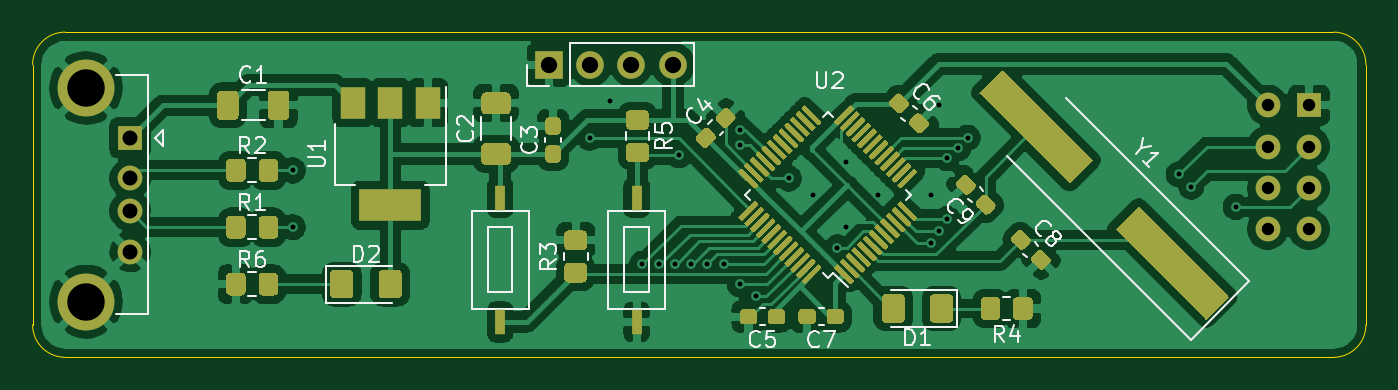
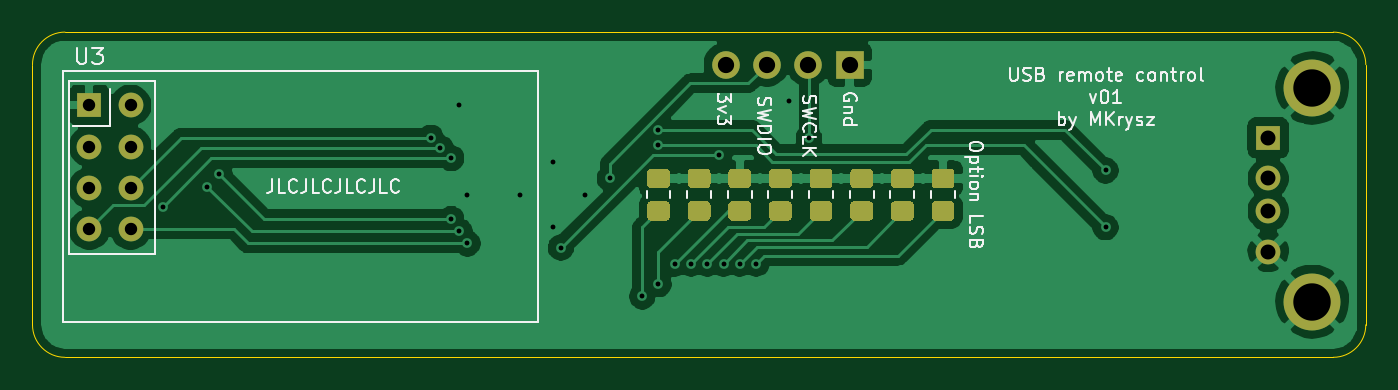
Circuit board: 11 layer files. Board 82.0 x 20.0 mm.
- bottom_copper: LaserAutoSkipper_RX_schematic-B_Cu.gbl (58482 bytes)
- bottom_mask: LaserAutoSkipper_RX_schematic-B_Mask.gbs (6381 bytes)
- paste: LaserAutoSkipper_RX_schematic-B_Paste.gbp (5779 bytes)
- bottom_silk: LaserAutoSkipper_RX_schematic-B_SilkS.gbo (25040 bytes)
- outline: LaserAutoSkipper_RX_schematic-Edge_Cuts.gm1 (1045 bytes)
- top_copper: LaserAutoSkipper_RX_schematic-F_Cu.gtl (158320 bytes)
- top_mask: LaserAutoSkipper_RX_schematic-F_Mask.gts (163744 bytes)
- paste: LaserAutoSkipper_RX_schematic-F_Paste.gtp (29377 bytes)
- top_silk: LaserAutoSkipper_RX_schematic-F_SilkS.gto (46682 bytes)
- drill: LaserAutoSkipper_RX_schematic-NPTH.drl (275 bytes)
- drill: LaserAutoSkipper_RX_schematic-PTH.drl (1006 bytes)

=== bottom_copper: LaserAutoSkipper_RX_schematic-B_Cu.gbl (58482 bytes, source omitted) ===
=== bottom_mask: LaserAutoSkipper_RX_schematic-B_Mask.gbs (6381 bytes, source omitted) ===
=== paste: LaserAutoSkipper_RX_schematic-B_Paste.gbp ===
G04 #@! TF.GenerationSoftware,KiCad,Pcbnew,(5.1.10)-1*
G04 #@! TF.CreationDate,2022-03-27T16:46:42+02:00*
G04 #@! TF.ProjectId,LaserAutoSkipper_RX_schematic,4c617365-7241-4757-946f-536b69707065,1*
G04 #@! TF.SameCoordinates,Original*
G04 #@! TF.FileFunction,Paste,Bot*
G04 #@! TF.FilePolarity,Positive*
%FSLAX46Y46*%
G04 Gerber Fmt 4.6, Leading zero omitted, Abs format (unit mm)*
G04 Created by KiCad (PCBNEW (5.1.10)-1) date 2022-03-27 16:46:42*
%MOMM*%
%LPD*%
G01*
G04 APERTURE LIST*
G04 APERTURE END LIST*
G36*
G01*
X97950001Y-67600000D02*
X97049999Y-67600000D01*
G75*
G02*
X96800000Y-67350001I0J249999D01*
G01*
X96800000Y-66649999D01*
G75*
G02*
X97049999Y-66400000I249999J0D01*
G01*
X97950001Y-66400000D01*
G75*
G02*
X98200000Y-66649999I0J-249999D01*
G01*
X98200000Y-67350001D01*
G75*
G02*
X97950001Y-67600000I-249999J0D01*
G01*
G37*
G36*
G01*
X97950001Y-69600000D02*
X97049999Y-69600000D01*
G75*
G02*
X96800000Y-69350001I0J249999D01*
G01*
X96800000Y-68649999D01*
G75*
G02*
X97049999Y-68400000I249999J0D01*
G01*
X97950001Y-68400000D01*
G75*
G02*
X98200000Y-68649999I0J-249999D01*
G01*
X98200000Y-69350001D01*
G75*
G02*
X97950001Y-69600000I-249999J0D01*
G01*
G37*
G36*
G01*
X95450001Y-67600000D02*
X94549999Y-67600000D01*
G75*
G02*
X94300000Y-67350001I0J249999D01*
G01*
X94300000Y-66649999D01*
G75*
G02*
X94549999Y-66400000I249999J0D01*
G01*
X95450001Y-66400000D01*
G75*
G02*
X95700000Y-66649999I0J-249999D01*
G01*
X95700000Y-67350001D01*
G75*
G02*
X95450001Y-67600000I-249999J0D01*
G01*
G37*
G36*
G01*
X95450001Y-69600000D02*
X94549999Y-69600000D01*
G75*
G02*
X94300000Y-69350001I0J249999D01*
G01*
X94300000Y-68649999D01*
G75*
G02*
X94549999Y-68400000I249999J0D01*
G01*
X95450001Y-68400000D01*
G75*
G02*
X95700000Y-68649999I0J-249999D01*
G01*
X95700000Y-69350001D01*
G75*
G02*
X95450001Y-69600000I-249999J0D01*
G01*
G37*
G36*
G01*
X92950001Y-67600000D02*
X92049999Y-67600000D01*
G75*
G02*
X91800000Y-67350001I0J249999D01*
G01*
X91800000Y-66649999D01*
G75*
G02*
X92049999Y-66400000I249999J0D01*
G01*
X92950001Y-66400000D01*
G75*
G02*
X93200000Y-66649999I0J-249999D01*
G01*
X93200000Y-67350001D01*
G75*
G02*
X92950001Y-67600000I-249999J0D01*
G01*
G37*
G36*
G01*
X92950001Y-69600000D02*
X92049999Y-69600000D01*
G75*
G02*
X91800000Y-69350001I0J249999D01*
G01*
X91800000Y-68649999D01*
G75*
G02*
X92049999Y-68400000I249999J0D01*
G01*
X92950001Y-68400000D01*
G75*
G02*
X93200000Y-68649999I0J-249999D01*
G01*
X93200000Y-69350001D01*
G75*
G02*
X92950001Y-69600000I-249999J0D01*
G01*
G37*
G36*
G01*
X90450000Y-67600000D02*
X89549998Y-67600000D01*
G75*
G02*
X89299999Y-67350001I0J249999D01*
G01*
X89299999Y-66649999D01*
G75*
G02*
X89549998Y-66400000I249999J0D01*
G01*
X90450000Y-66400000D01*
G75*
G02*
X90699999Y-66649999I0J-249999D01*
G01*
X90699999Y-67350001D01*
G75*
G02*
X90450000Y-67600000I-249999J0D01*
G01*
G37*
G36*
G01*
X90450000Y-69600000D02*
X89549998Y-69600000D01*
G75*
G02*
X89299999Y-69350001I0J249999D01*
G01*
X89299999Y-68649999D01*
G75*
G02*
X89549998Y-68400000I249999J0D01*
G01*
X90450000Y-68400000D01*
G75*
G02*
X90699999Y-68649999I0J-249999D01*
G01*
X90699999Y-69350001D01*
G75*
G02*
X90450000Y-69600000I-249999J0D01*
G01*
G37*
G36*
G01*
X87950001Y-67599999D02*
X87049999Y-67599999D01*
G75*
G02*
X86800000Y-67350000I0J249999D01*
G01*
X86800000Y-66649998D01*
G75*
G02*
X87049999Y-66399999I249999J0D01*
G01*
X87950001Y-66399999D01*
G75*
G02*
X88200000Y-66649998I0J-249999D01*
G01*
X88200000Y-67350000D01*
G75*
G02*
X87950001Y-67599999I-249999J0D01*
G01*
G37*
G36*
G01*
X87950001Y-69599999D02*
X87049999Y-69599999D01*
G75*
G02*
X86800000Y-69350000I0J249999D01*
G01*
X86800000Y-68649998D01*
G75*
G02*
X87049999Y-68399999I249999J0D01*
G01*
X87950001Y-68399999D01*
G75*
G02*
X88200000Y-68649998I0J-249999D01*
G01*
X88200000Y-69350000D01*
G75*
G02*
X87950001Y-69599999I-249999J0D01*
G01*
G37*
G36*
G01*
X85450001Y-67599999D02*
X84549999Y-67599999D01*
G75*
G02*
X84300000Y-67350000I0J249999D01*
G01*
X84300000Y-66649998D01*
G75*
G02*
X84549999Y-66399999I249999J0D01*
G01*
X85450001Y-66399999D01*
G75*
G02*
X85700000Y-66649998I0J-249999D01*
G01*
X85700000Y-67350000D01*
G75*
G02*
X85450001Y-67599999I-249999J0D01*
G01*
G37*
G36*
G01*
X85450001Y-69599999D02*
X84549999Y-69599999D01*
G75*
G02*
X84300000Y-69350000I0J249999D01*
G01*
X84300000Y-68649998D01*
G75*
G02*
X84549999Y-68399999I249999J0D01*
G01*
X85450001Y-68399999D01*
G75*
G02*
X85700000Y-68649998I0J-249999D01*
G01*
X85700000Y-69350000D01*
G75*
G02*
X85450001Y-69599999I-249999J0D01*
G01*
G37*
G36*
G01*
X82950001Y-67599999D02*
X82049999Y-67599999D01*
G75*
G02*
X81800000Y-67350000I0J249999D01*
G01*
X81800000Y-66649998D01*
G75*
G02*
X82049999Y-66399999I249999J0D01*
G01*
X82950001Y-66399999D01*
G75*
G02*
X83200000Y-66649998I0J-249999D01*
G01*
X83200000Y-67350000D01*
G75*
G02*
X82950001Y-67599999I-249999J0D01*
G01*
G37*
G36*
G01*
X82950001Y-69599999D02*
X82049999Y-69599999D01*
G75*
G02*
X81800000Y-69350000I0J249999D01*
G01*
X81800000Y-68649998D01*
G75*
G02*
X82049999Y-68399999I249999J0D01*
G01*
X82950001Y-68399999D01*
G75*
G02*
X83200000Y-68649998I0J-249999D01*
G01*
X83200000Y-69350000D01*
G75*
G02*
X82950001Y-69599999I-249999J0D01*
G01*
G37*
G36*
G01*
X80450001Y-67599999D02*
X79549999Y-67599999D01*
G75*
G02*
X79300000Y-67350000I0J249999D01*
G01*
X79300000Y-66649998D01*
G75*
G02*
X79549999Y-66399999I249999J0D01*
G01*
X80450001Y-66399999D01*
G75*
G02*
X80700000Y-66649998I0J-249999D01*
G01*
X80700000Y-67350000D01*
G75*
G02*
X80450001Y-67599999I-249999J0D01*
G01*
G37*
G36*
G01*
X80450001Y-69599999D02*
X79549999Y-69599999D01*
G75*
G02*
X79300000Y-69350000I0J249999D01*
G01*
X79300000Y-68649998D01*
G75*
G02*
X79549999Y-68399999I249999J0D01*
G01*
X80450001Y-68399999D01*
G75*
G02*
X80700000Y-68649998I0J-249999D01*
G01*
X80700000Y-69350000D01*
G75*
G02*
X80450001Y-69599999I-249999J0D01*
G01*
G37*
M02*

=== bottom_silk: LaserAutoSkipper_RX_schematic-B_SilkS.gbo (25040 bytes, source omitted) ===
=== outline: LaserAutoSkipper_RX_schematic-Edge_Cuts.gm1 ===
G04 #@! TF.GenerationSoftware,KiCad,Pcbnew,(5.1.10)-1*
G04 #@! TF.CreationDate,2022-03-27T16:46:42+02:00*
G04 #@! TF.ProjectId,LaserAutoSkipper_RX_schematic,4c617365-7241-4757-946f-536b69707065,1*
G04 #@! TF.SameCoordinates,Original*
G04 #@! TF.FileFunction,Profile,NP*
%FSLAX46Y46*%
G04 Gerber Fmt 4.6, Leading zero omitted, Abs format (unit mm)*
G04 Created by KiCad (PCBNEW (5.1.10)-1) date 2022-03-27 16:46:42*
%MOMM*%
%LPD*%
G01*
G04 APERTURE LIST*
G04 #@! TA.AperFunction,Profile*
%ADD10C,0.038100*%
G04 #@! TD*
G04 APERTURE END LIST*
D10*
X134000000Y-58000000D02*
X56000000Y-58000000D01*
X136000000Y-76000000D02*
X136000000Y-60000000D01*
X56000000Y-78000000D02*
X134000000Y-78000000D01*
X54000000Y-60000000D02*
X54000000Y-76000000D01*
X134000000Y-58000000D02*
G75*
G02*
X136000000Y-60000000I0J-2000000D01*
G01*
X136000000Y-76000000D02*
G75*
G02*
X134000000Y-78000000I-2000000J0D01*
G01*
X56000000Y-78000000D02*
G75*
G02*
X54000000Y-76000000I0J2000000D01*
G01*
X54000000Y-60000000D02*
G75*
G02*
X56000000Y-58000000I2000000J0D01*
G01*
M02*

=== top_copper: LaserAutoSkipper_RX_schematic-F_Cu.gtl (158320 bytes, source omitted) ===
=== top_mask: LaserAutoSkipper_RX_schematic-F_Mask.gts (163744 bytes, source omitted) ===
=== paste: LaserAutoSkipper_RX_schematic-F_Paste.gtp (29377 bytes, source omitted) ===
=== top_silk: LaserAutoSkipper_RX_schematic-F_SilkS.gto (46682 bytes, source omitted) ===
=== drill: LaserAutoSkipper_RX_schematic-NPTH.drl ===
M48
; DRILL file {KiCad (5.1.10)-1} date 03/27/22 16:46:44
; FORMAT={-:-/ absolute / metric / decimal}
; #@! TF.CreationDate,2022-03-27T16:46:44+02:00
; #@! TF.GenerationSoftware,Kicad,Pcbnew,(5.1.10)-1
; #@! TF.FileFunction,NonPlated,1,2,NPTH
FMAT,2
METRIC
%
G90
G05
T0
M30

=== drill: LaserAutoSkipper_RX_schematic-PTH.drl ===
M48
; DRILL file {KiCad (5.1.10)-1} date 03/27/22 16:46:44
; FORMAT={-:-/ absolute / metric / decimal}
; #@! TF.CreationDate,2022-03-27T16:46:44+02:00
; #@! TF.GenerationSoftware,Kicad,Pcbnew,(5.1.10)-1
; #@! TF.FileFunction,Plated,1,2,PTH
FMAT,2
METRIC
T1C0.300
T2C0.762
T3C0.920
T4C1.000
T5C2.300
%
G90
G05
T1
X70.0Y-66.5
X70.0Y-70.0
X88.25Y-64.5
X89.5Y-62.25
X91.5Y-72.25
X92.5Y-72.25
X93.5Y-72.25
X93.75Y-65.567
X94.5Y-72.25
X95.5Y-72.25
X96.5Y-72.25
X97.5Y-64.0
X97.5Y-73.5
X97.533Y-64.967
X98.5Y-74.25
X100.5Y-67.0
X102.0Y-68.0
X103.5Y-71.25
X104.0Y-66.0
X104.0Y-70.0
X106.0Y-68.0
X109.25Y-68.0
X109.25Y-71.0
X109.75Y-62.5
X109.75Y-70.25
X110.25Y-65.75
X110.25Y-69.5
X110.934Y-65.127
X111.5Y-64.5
X124.5Y-66.75
X125.25Y-67.5
X128.0Y-68.75
T2
X129.96Y-62.5
X129.96Y-65.04
X129.96Y-67.58
X129.96Y-70.12
X132.5Y-62.5
X132.5Y-65.04
X132.5Y-67.58
X132.5Y-70.12
T3
X60.0Y-64.5
X60.0Y-67.0
X60.0Y-69.0
X60.0Y-71.5
T4
X85.75Y-60.0
X88.29Y-60.0
X90.83Y-60.0
X93.37Y-60.0
T5
X57.29Y-61.43
X57.29Y-74.57
T0
M30
